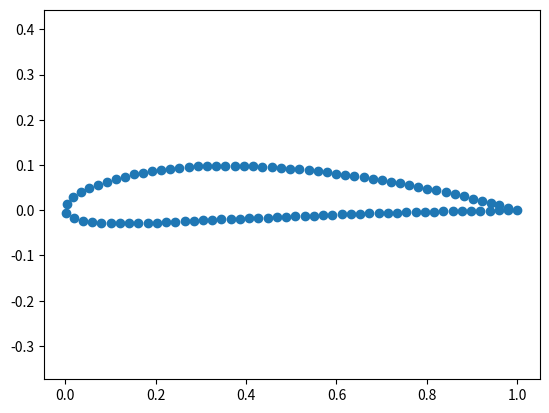

Reproduce this figure in Python.
import numpy as np


def multiInterp(x, xp, fp):
    return np.array([np.interp(x, xp, fp[:, i]) for i in range(fp.shape[1])]).T


def naca(t, p, m, k):
    def C(x):
        result = np.zeros_like(x)
        mask1 = (x >= 0) & (x <= p)
        mask2 = (x > p) & (x <= 1)
        result[mask1] = (m / p**2) * (2 * p * x[mask1] - x[mask1] ** 2)
        result[mask2] = (m / (1 - p) ** 2) * (
            (1 - 2 * p) + 2 * p * x[mask2] - x[mask2] ** 2
        )
        return result

    def T(x):
        return (
            5
            * k
            * (
                0.2969 * np.sqrt(x)
                - 0.1260 * x
                - 0.3516 * x**2
                + 0.2843 * x**3
                - 0.1036 * x**4
            )
        )

    def C_d(x):
        result = np.zeros_like(x)
        mask1 = (x >= 0) & (x <= p)
        mask2 = (x > p) & (x <= 1)
        result[mask1] = (m / p**2) * (2 * p - 2 * x[mask1])
        result[mask2] = (m / (1 - p) ** 2) * (2 * p - 2 * x[mask2])
        return result

    t[t >= 1] = (t - 1)[t >= 1]
    t[t < 0] = (t + 1)[t < 0]
    upper_mask = (2 * t >= 0) & (2 * t <= 1)
    lower_mask = (2 * t > 1) & (2 * t < 2)
    tup = t[upper_mask]
    tlow = t[lower_mask]
    xup = 1 - 2 * tup
    xlow = 2 * tlow - 1
    out = np.zeros((len(t), 2))

    # Precompute C, T, and C_d
    Cup = C(xup)
    Clow = C(xlow)
    Tup = T(xup)
    Tlow = T(xlow)
    Cdup = C_d(xup)
    Cdlow = C_d(xlow)

    out[upper_mask, 0] = xup - Tup * Cdup / np.sqrt(1 + Cdup**2)
    out[upper_mask, 1] = Cup + Tup / np.sqrt(1 + Cdup**2)
    out[lower_mask, 0] = xlow + Tlow * Cdlow / np.sqrt(1 + Cdlow**2)
    out[lower_mask, 1] = Clow - Tlow / np.sqrt(1 + Cdlow**2)

    return out


def naca_points(n_points, p, m, k, debug=False, return_t_points=False):
    t = np.linspace(0, 1, n_points, endpoint=False)
    for i in range(100):
        if i == 0:
            t = np.linspace(0, 1, n_points, endpoint=False)
        else:
            distance_between_vertices = np.sqrt(
                np.sum(np.diff(vertices, axis=0) ** 2, axis=1)
            )
            # Calculate cumulative distance along the combined surface
            dist = np.cumsum(distance_between_vertices)
            dist = np.insert(dist, 0, 0)

            # Interpolate to get evenly spaced points by distance
            even_dist = np.linspace(0, dist[-1], n_points)
            nt = np.interp(even_dist, dist, t)
            convergence = np.linalg.norm(nt - t)
            if debug:
                print("convergence =", convergence)
            if convergence < 1e-6:
                break
            t = nt
        vertices = naca(t, p, m, k)

    if return_t_points:
        return vertices, t
    else:
        return vertices


if __name__ == "__main__":
    p = 0.4
    m = 0.04
    k = 0.12
    vertices = naca_points(100, p, m, k)
    from matplotlib import pyplot as plt

    plt.scatter(vertices[:, 0], vertices[:, 1])
    plt.axis("equal")
    plt.show()
